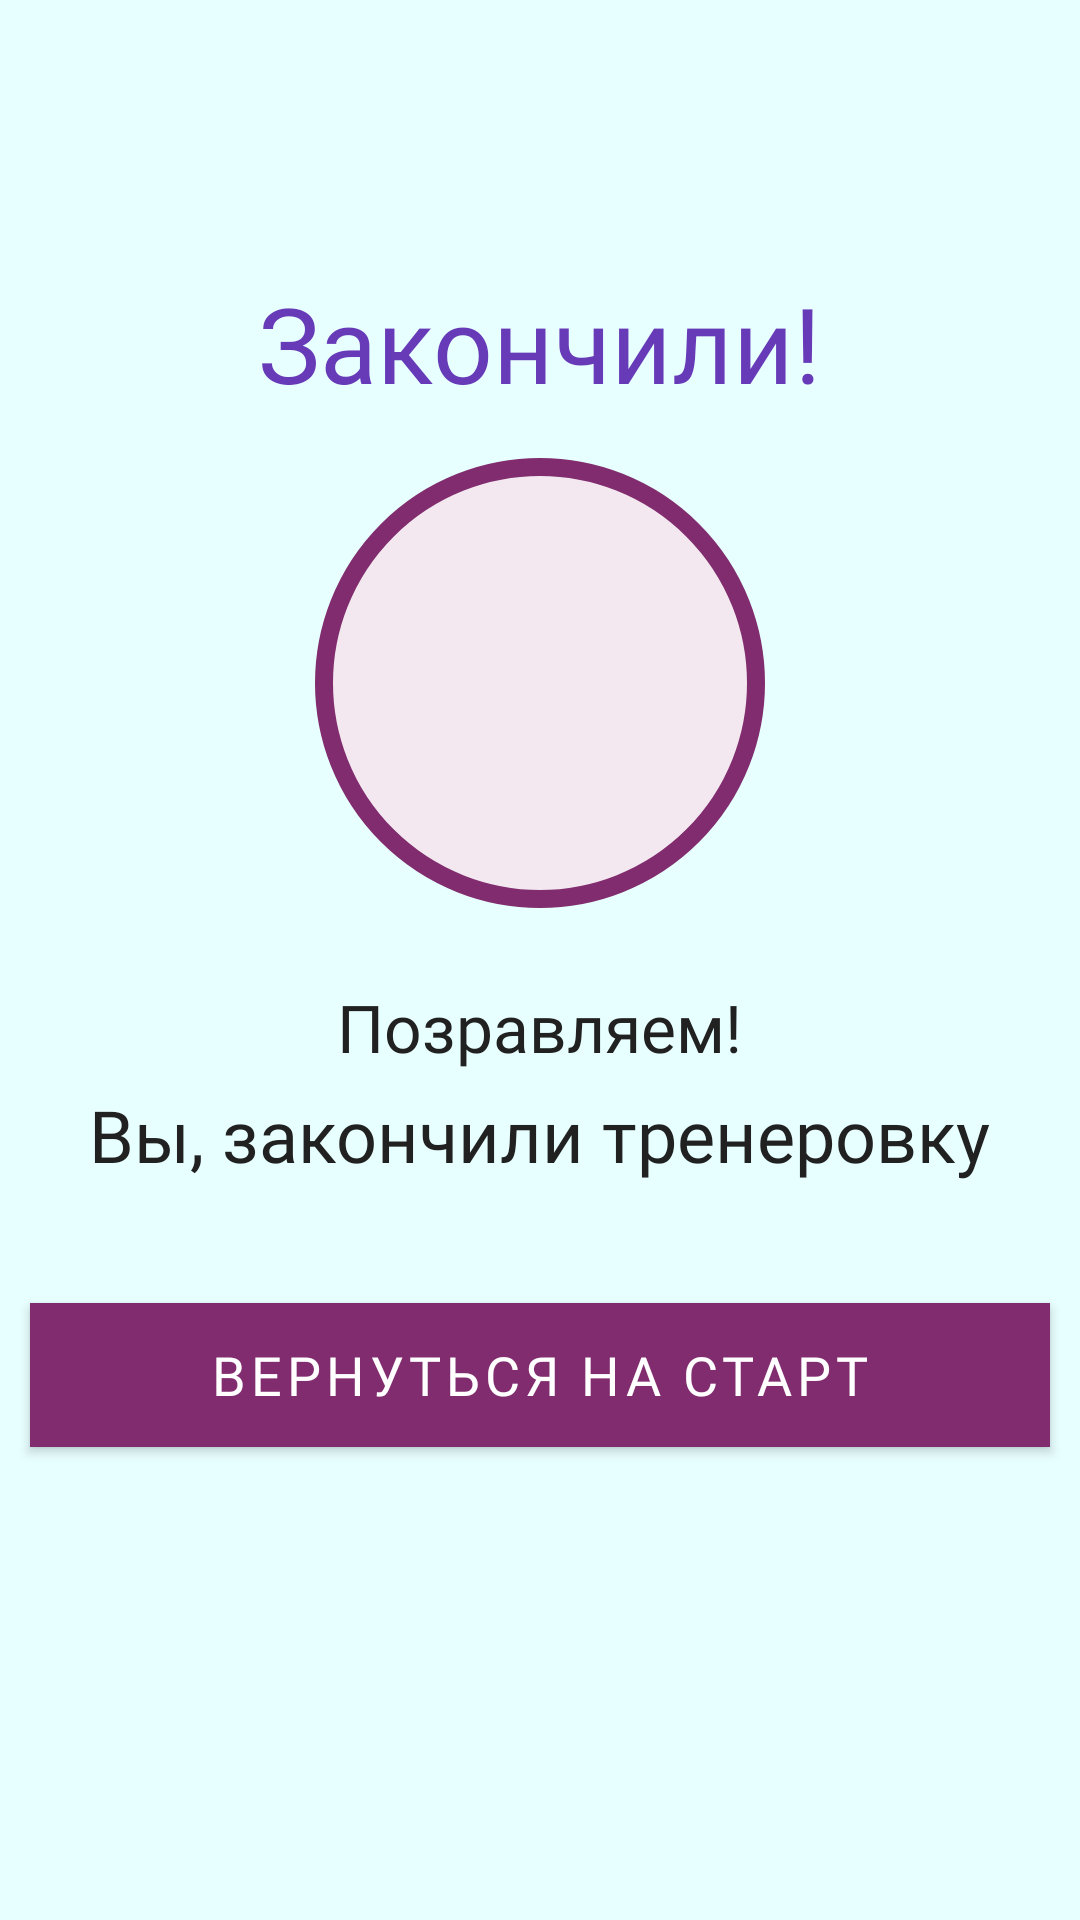

Produce the Android XML layout that renders to this screen, including the resource entries it uses.
<!-- AndroidManifest.xml: application theme Theme.Workout -->
<!-- res/layout/activity_finish.xml -->
<?xml version="1.0" encoding="utf-8"?>
<LinearLayout xmlns:android="http://schemas.android.com/apk/res/android"
    xmlns:app="http://schemas.android.com/apk/res-auto"
    xmlns:tools="http://schemas.android.com/tools"
    android:layout_width="match_parent"
    android:layout_height="match_parent"
    android:background="@color/light_green"
    tools:context=".ui.activity.FinishActivity"
    android:orientation="vertical"
    android:gravity="center_horizontal">

    <androidx.appcompat.widget.Toolbar
        android:layout_width="match_parent"
        android:layout_height="?android:attr/actionBarSize"
        android:background="@drawable/toolbar_bg"
        app:titleTextColor="@color/white"
        android:id="@+id/toolbar_finish_activity" />

    <com.google.android.material.textview.MaterialTextView
        android:layout_width="wrap_content"
        android:layout_height="wrap_content"
        android:layout_marginTop="35dp"
        android:text="Закончили!"
        android:fontFamily="@font/arlrdbd"
        android:textColor="@color/colorPrimaryDark"
        android:textSize="35sp"
        android:id="@+id/end_tv"/>

    <LinearLayout
        android:layout_width="150dp"
        android:layout_height="150dp"
        android:layout_gravity="center"
        android:layout_marginTop="15dp"
        android:gravity="center"
        android:background="@drawable/item_circular_color_accent_border">

        <androidx.appcompat.widget.AppCompatImageView
            android:layout_width="50dp"
            android:layout_height="50dp"
            android:contentDescription="done image"
            android:src="@drawable/baseline_done_24"/>
    </LinearLayout>

    <com.google.android.material.textview.MaterialTextView
        android:layout_width="wrap_content"
        android:layout_height="wrap_content"
        android:text="Позравляем!"
        android:fontFamily="@font/arlrdbd"
        android:textSize="22sp"
        android:textColor="#212121"
        android:layout_marginTop="25dp"/>

    <com.google.android.material.textview.MaterialTextView
        android:layout_width="wrap_content"
        android:layout_height="wrap_content"
        android:text="Вы, закончили тренеровку"
        android:fontFamily="@font/arlrdbd"
        android:textSize="24sp"
        android:textColor="#212121"
        android:layout_marginTop="5dp"/>

    <com.google.android.material.button.MaterialButton
        android:layout_width="match_parent"
        android:layout_height="wrap_content"
        android:layout_marginTop="40dp"
        android:layout_marginEnd="10dp"
        android:layout_marginStart="10dp"
        android:background="@color/purple_500"
        android:text="Вернуться на старт"
        android:paddingStart="26dp"
        android:paddingEnd="26dp"
        android:fontFamily="@font/arlrdbd"
        android:textColor="@color/white"
        android:textSize="18sp"
        android:layout_gravity="center_horizontal"
        android:id="@+id/finish_btn"/>

</LinearLayout>
<!-- resources referenced by this layout -->
<resources>
  <color name="colorPrimaryDark">#673AB7</color>
  <color name="light_green">#e8ffff</color>
  <color name="purple_500">#802c6e</color>
  <color name="white">#FFFFFFFF</color>
  <!-- drawable item_circular_color_accent_border (drawable) -->
  <?xml version="1.0" encoding="utf-8"?>
  <shape xmlns:android="http://schemas.android.com/apk/res/android"
      android:shape="oval">
  
      <stroke
          android:width="6dp"
          android:color="@color/purple_500" />
      <solid android:color="@color/purple_100" />
  </shape>
  <style name="Theme.Workout" parent="Theme.MaterialComponents.DayNight.NoActionBar">
          
          <item name="colorPrimary">@color/purple_500</item>
          <item name="colorPrimaryVariant">@color/purple_700</item>
          <item name="colorOnPrimary">@color/white</item>
          
          <item name="colorSecondary">@color/teal_200</item>
          <item name="colorSecondaryVariant">@color/teal_700</item>
          <item name="colorOnSecondary">@color/black</item>
          
          <item name="android:statusBarColor">?attr/colorPrimaryVariant</item>
          
      </style>
  <color name="purple_100">#f3e8ef</color>
  <color name="purple_700">#33112c</color>
  <color name="teal_200">#3acc6c</color>
  <color name="teal_700">#154c28</color>
  <color name="black">#FF000000</color>
</resources>
